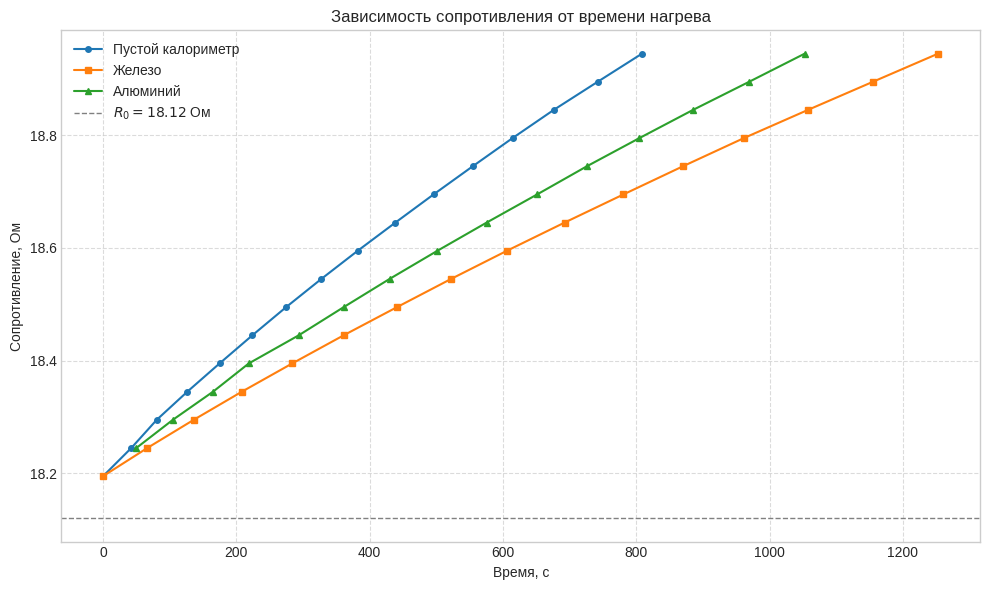
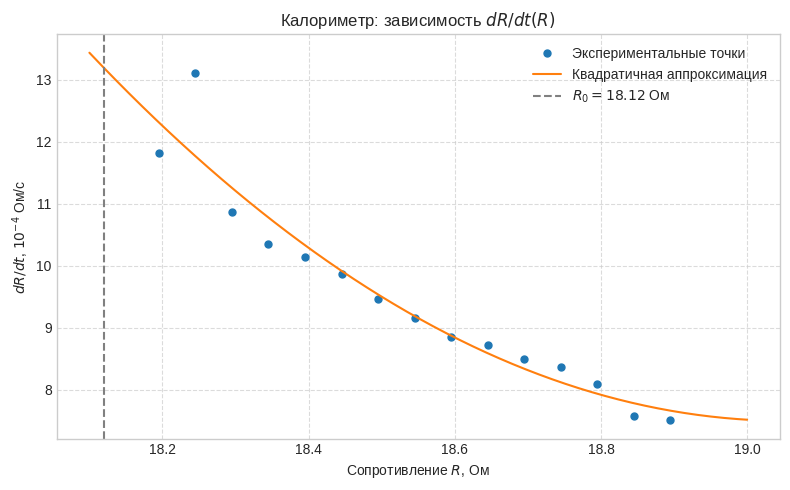
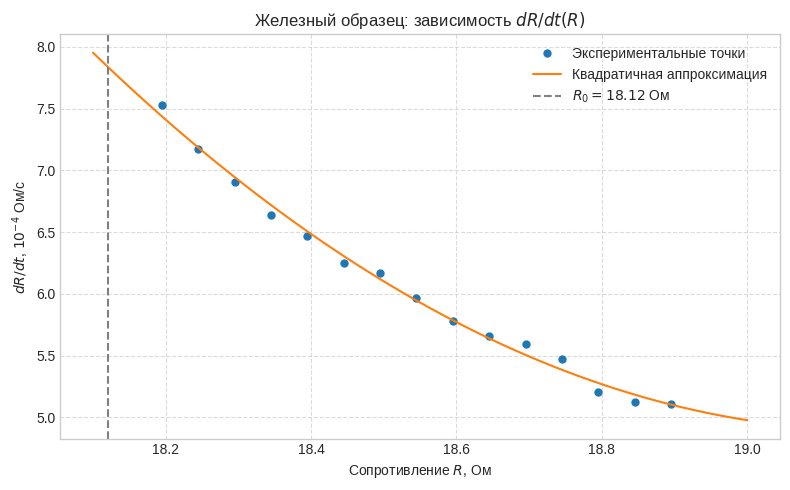
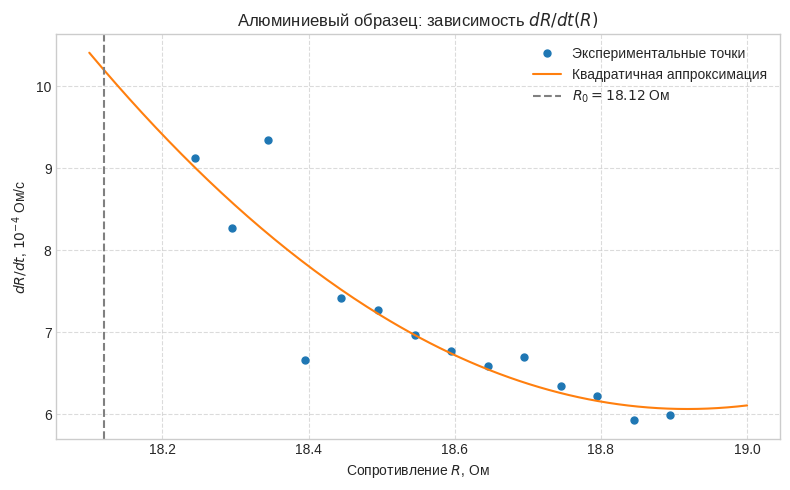

Write the Python code that produced these figures, in order.
import numpy as np
import matplotlib.pyplot as plt
from numpy.polynomial import Polynomial

# ==================== Данные из лабораторной работы ====================
# Пустой калориметр
R_cal = [18.195, 18.245, 18.295, 18.345, 18.395, 18.445, 18.495, 18.545,
         18.595, 18.645, 18.695, 18.745, 18.795, 18.845, 18.895, 18.945]
t_cal = [0, 42.32, 80.45, 126.46, 174.72, 224.01, 274.66, 327.45,
         382.05, 438.53, 495.88, 554.69, 614.43, 676.19, 742.21, 808.79]

# Железный образец
R_iron = [18.195, 18.245, 18.295, 18.345, 18.395, 18.445, 18.495, 18.545,
          18.595, 18.645, 18.695, 18.745, 18.795, 18.845, 18.895, 18.945]
t_iron = [0, 66.39, 136.06, 208.42, 283.76, 361.06, 441.09, 522.17,
          606.01, 692.47, 780.83, 870.19, 961.58, 1057.7, 1155.36, 1253.24]

# Алюминиевый образец
R_alu = [18.245, 18.295, 18.345, 18.395, 18.445, 18.495, 18.545, 18.595,
         18.645, 18.695, 18.745, 18.795, 18.845, 18.895, 18.945]
t_alu = [49.93, 104.69, 165.09, 218.57, 293.63, 361.07, 429.88, 501.65,
         575.48, 651.30, 725.99, 804.81, 885.21, 969.57, 1053.04]

R0 = 18.120          # Ом, начальное сопротивление при комнатной температуре

# ==================== Функция для вычисления производной ====================
def compute_derivative(R, t):
    """Возвращает массивы R_mid (начальное сопротивление интервала) и dR/dt."""
    dRdt = []
    R_start = []
    for i in range(len(R)-1):
        dR = R[i+1] - R[i]
        dt = t[i+1] - t[i]
        dRdt.append(dR / dt)
        R_start.append(R[i])      # производная приписывается к начальному R
    return np.array(R_start), np.array(dRdt)

# Вычисляем производные для каждого случая
R_cal_d, dRdt_cal = compute_derivative(R_cal, t_cal)
R_iron_d, dRdt_iron = compute_derivative(R_iron, t_iron)
R_alu_d, dRdt_alu = compute_derivative(R_alu, t_alu)

# ==================== Квадратичная аппроксимация dR/dt(R) ====================
def fit_quadratic(R_vals, dRdt_vals):
    p = Polynomial.fit(R_vals, dRdt_vals, 2)
    # переводим в обычные коэффициенты (для удобства)
    c = p.convert()
    return c

coef_cal = fit_quadratic(R_cal_d, dRdt_cal)
coef_iron = fit_quadratic(R_iron_d, dRdt_iron)
coef_alu = fit_quadratic(R_alu_d, dRdt_alu)

print("Коэффициенты квадратичной аппроксимации dR/dt = a*R^2 + b*R + c")
print(f"Калориметр: a={coef_cal.coef[2]:.3e}, b={coef_cal.coef[1]:.3e}, c={coef_cal.coef[0]:.3e}")
print(f"Железо:     a={coef_iron.coef[2]:.3e}, b={coef_iron.coef[1]:.3e}, c={coef_iron.coef[0]:.3e}")
print(f"Алюминий:   a={coef_alu.coef[2]:.3e}, b={coef_alu.coef[1]:.3e}, c={coef_alu.coef[0]:.3e}")

# Вычисляем значение при R0
dRdt_cal_at_R0 = coef_cal(R0)
dRdt_iron_at_R0 = coef_iron(R0)
dRdt_alu_at_R0 = coef_alu(R0)
print(f"\nЗначения dR/dt при R0 = {R0} Ом (в 1e-4 Ом/с):")
print(f"Калориметр: {dRdt_cal_at_R0*1e4:.1f}")
print(f"Железо:     {dRdt_iron_at_R0*1e4:.1f}")
print(f"Алюминий:   {dRdt_alu_at_R0*1e4:.1f}")

# ==================== Построение графиков ====================
plt.style.use('seaborn-v0_8-whitegrid')

# ---- 1. График R(t) для всех случаев ----
plt.figure(figsize=(10, 6))
plt.plot(t_cal, R_cal, 'o-', label='Пустой калориметр', markersize=4)
plt.plot(t_iron, R_iron, 's-', label='Железо', markersize=4)
plt.plot(t_alu, R_alu, '^-', label='Алюминий', markersize=4)
plt.axhline(y=R0, color='gray', linestyle='--', linewidth=1, label=f'$R_0 = {R0}$ Ом')
plt.xlabel('Время, с')
plt.ylabel('Сопротивление, Ом')
plt.title('Зависимость сопротивления от времени нагрева')
plt.legend()
plt.grid(True, linestyle='--', alpha=0.7)
plt.tight_layout()
plt.savefig('results_of_measuring.png', dpi=300)
plt.show()

# ---- 2. Графики dR/dt(R) с аппроксимацией ----
# Для построения плавной кривой аппроксимации создадим массив R
R_fit = np.linspace(18.1, 19.0, 200)

# Калориметр
plt.figure(figsize=(8, 5))
plt.plot(R_cal_d, dRdt_cal*1e4, 'o', label='Экспериментальные точки', markersize=5)
plt.plot(R_fit, coef_cal(R_fit)*1e4, '-', label='Квадратичная аппроксимация')
plt.axvline(x=R0, color='gray', linestyle='--', label=f'$R_0 = {R0}$ Ом')
plt.xlabel('Сопротивление $R$, Ом')
plt.ylabel('$dR/dt$, $10^{-4}$ Ом/с')
plt.title('Калориметр: зависимость $dR/dt(R)$')
plt.legend()
plt.grid(True, linestyle='--', alpha=0.7)
plt.tight_layout()
plt.savefig('dR_dt(r)_for_calorimetr.png', dpi=300)
plt.show()

# Железо
plt.figure(figsize=(8, 5))
plt.plot(R_iron_d, dRdt_iron*1e4, 'o', label='Экспериментальные точки', markersize=5)
plt.plot(R_fit, coef_iron(R_fit)*1e4, '-', label='Квадратичная аппроксимация')
plt.axvline(x=R0, color='gray', linestyle='--', label=f'$R_0 = {R0}$ Ом')
plt.xlabel('Сопротивление $R$, Ом')
plt.ylabel('$dR/dt$, $10^{-4}$ Ом/с')
plt.title('Железный образец: зависимость $dR/dt(R)$')
plt.legend()
plt.grid(True, linestyle='--', alpha=0.7)
plt.tight_layout()
plt.savefig('dR_dt(r)_for_steel.png', dpi=300)
plt.show()

# Алюминий
plt.figure(figsize=(8, 5))
plt.plot(R_alu_d, dRdt_alu*1e4, 'o', label='Экспериментальные точки', markersize=5)
plt.plot(R_fit, coef_alu(R_fit)*1e4, '-', label='Квадратичная аппроксимация')
plt.axvline(x=R0, color='gray', linestyle='--', label=f'$R_0 = {R0}$ Ом')
plt.xlabel('Сопротивление $R$, Ом')
plt.ylabel('$dR/dt$, $10^{-4}$ Ом/с')
plt.title('Алюминиевый образец: зависимость $dR/dt(R)$')
plt.legend()
plt.grid(True, linestyle='--', alpha=0.7)
plt.tight_layout()
plt.savefig('dR_dt(r)_for_aluminium.png', dpi=300)
plt.show()
